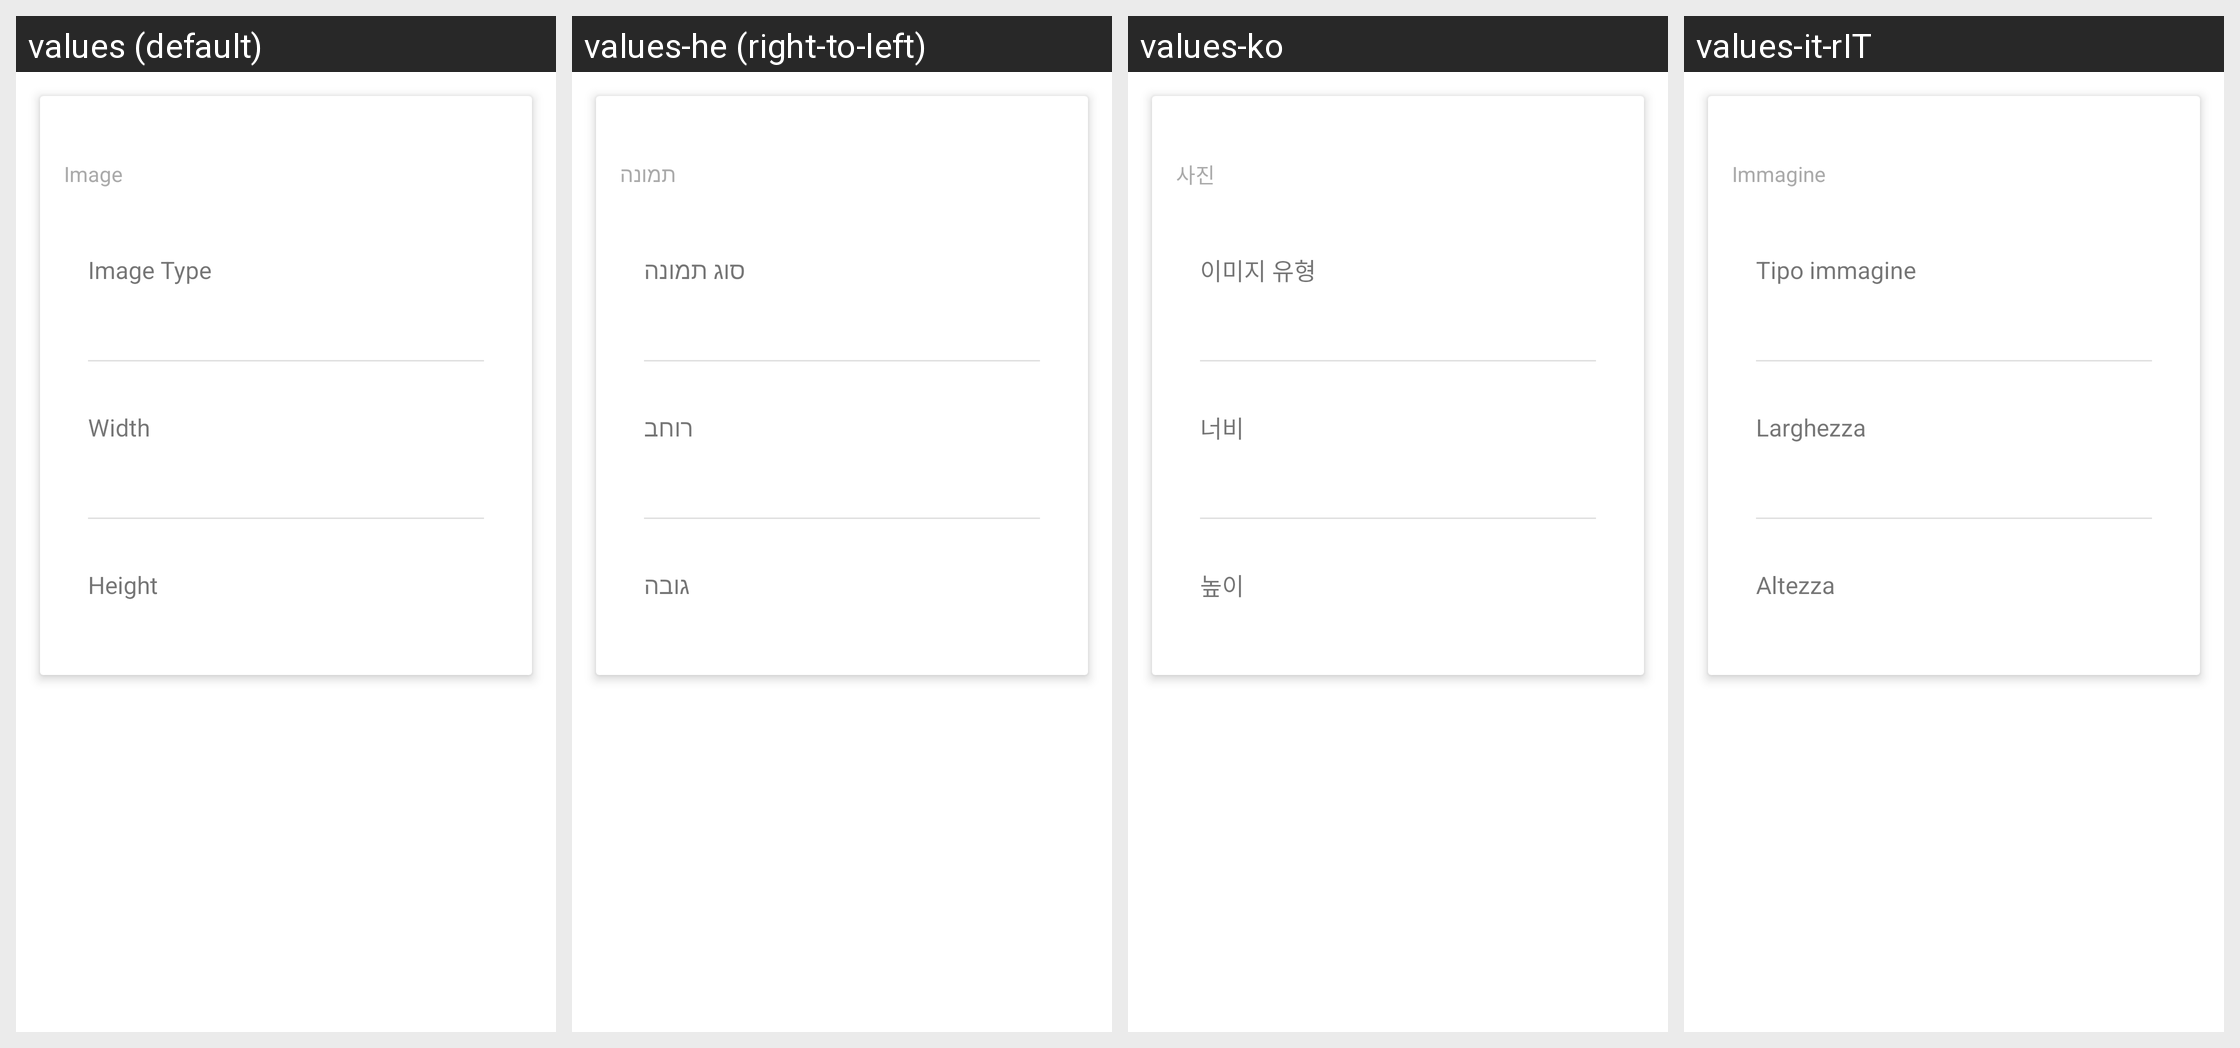

Strings drawn on this Android screen and how each of the app's shown locales translates them:
Android screen res/layout/properties_image.xml rendered under 4 locales, left to right: values (default), values-he (right-to-left), values-ko, values-it-rIT. Device: Nexus 5 (rendered at 1080×1920; each locale shown at half size, 540×960, under a caption strip naming it); theme Theme.MaterialComponents.DayNight.NoActionBar.
Other locales in the repository, not shown: values-af, values-am, values-ar, values-as-rIN, values-ast, values-ast-rES, values-az-rAZ, values-be-rBY, values-bg, values-bn, values-bn-rBD, values-bqi-rIR, values-bqi-rLU, values-ca, values-cs, values-cs-rCZ, values-da, values-de, values-el, values-en-rAU, values-en-rGB, values-en-rIN, values-en-rPT, values-eo, values-es, values-es-rCO, values-es-rES, values-es-rMX, values-es-rUS, values-es-rVE, values-et-rEE, values-eu, values-eu-rES, values-fa, values-fi, values-fr, values-fr-rCA, values-gl-rES, values-gu-rIN, values-hi, values-hi-rIN, values-hr, values-hu, values-hu-rHU, values-hy-rAM, values-id, values-in, values-is, values-is-rIS, values-it, values-iw, values-ja, values-ka-rGE, values-kk-rKZ, values-km-rKH, values-kn-rIN, values-ko-rKR, values-ku, values-ky-rKG, values-lb, values-lo-rLA, values-lt, values-lv, values-mk-rMK, values-ml, values-ml-rIN, values-mn-rMN, values-mr-rIN, values-ms-rMY, values-my, values-my-rMM, values-nb, values-ne-rNP, values-nl, values-or-rIN, values-pa-rIN, values-pl, values-pt-rBR, values-pt-rPT, values-ro, values-ru, values-si-rLK, values-sk, values-sl, values-sq-rAL, values-sr, values-sv, values-sv-rSE, values-sw, values-ta, values-ta-rIN, values-te-rIN, values-th, values-tl, values-tr, values-tr-rTR, values-ug, values-uk, values-ur, values-ur-rPK, values-uz-rUZ, values-vi, values-zh, values-zh-rCN, values-zh-rHK, values-zh-rHN, values-zh-rTW, values-zu.
Strings drawn on this screen, with the default value and each locale's value (text and hints the layout hard-codes, and strings that could not be matched under every locale, appear in the picture but are not listed):

image
  values: Image
  values-he: תמונה
  values-ko: 사진
  values-it-rIT: Immagine

image_type
  values: Image Type
  values-he: סוג תמונה
  values-ko: 이미지 유형
  values-it-rIT: Tipo immagine

width
  values: Width
  values-he: רוחב
  values-ko: 너비
  values-it-rIT: Larghezza

height
  values: Height
  values-he: גובה
  values-ko: 높이
  values-it-rIT: Altezza
